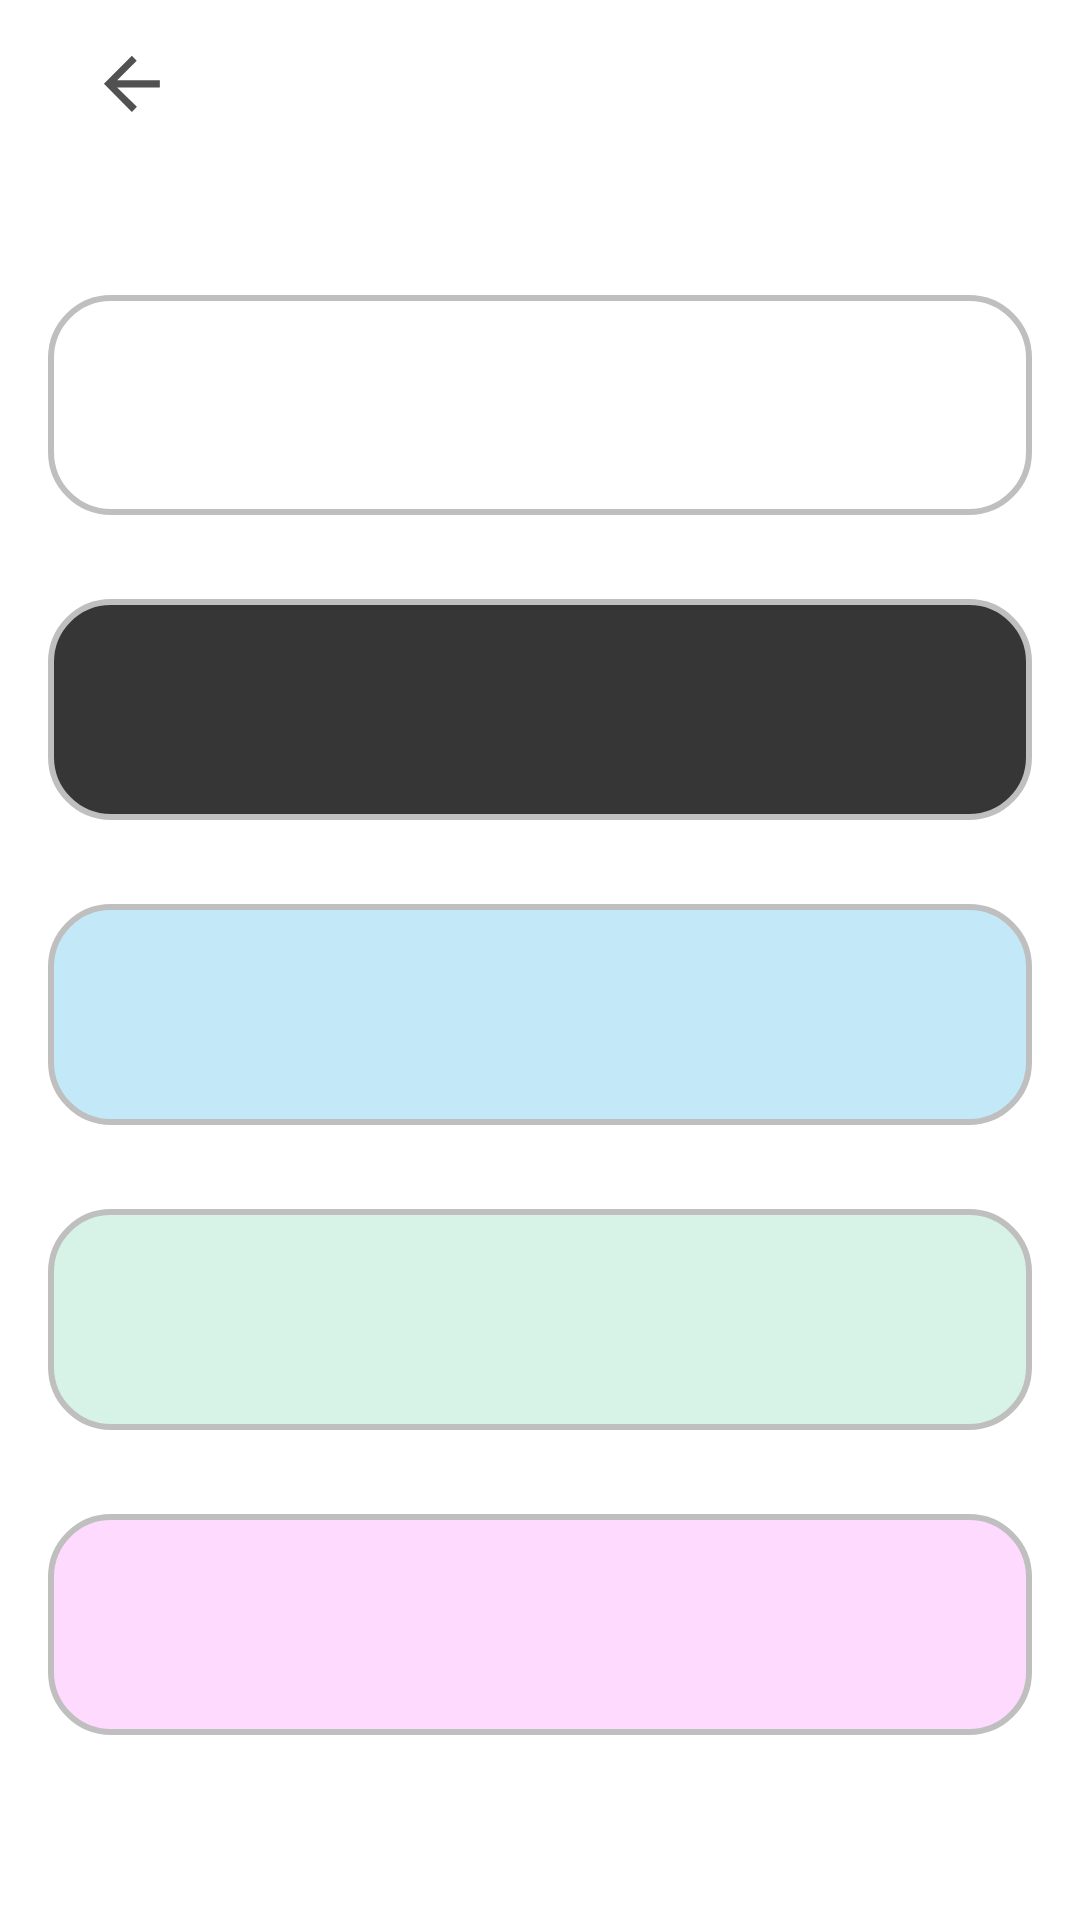

Reconstruct the res/layout file that produces this screen, plus the resources it refers to.
<!-- AndroidManifest.xml: application theme PagerTheme -->
<!-- res/layout/activity_theme.xml -->
<?xml version="1.0" encoding="utf-8"?>
<androidx.constraintlayout.widget.ConstraintLayout xmlns:android="http://schemas.android.com/apk/res/android"
    xmlns:app="http://schemas.android.com/apk/res-auto"
    xmlns:tools="http://schemas.android.com/tools"
    android:id="@+id/linearLayout5"
    android:layout_width="match_parent"
    android:layout_height="match_parent">

    <androidx.appcompat.widget.Toolbar
        android:id="@+id/theme_toolbar"
        android:layout_width="0dp"
        android:layout_height="wrap_content"
        android:background="@color/colorPrimary"
        app:layout_constraintEnd_toEndOf="parent"
        app:layout_constraintStart_toStartOf="parent"
        app:layout_constraintTop_toTopOf="parent"
        app:navigationIcon="@drawable/arrow"
        android:paddingRight="5dp"
        android:color="@style/toolbar">

    </androidx.appcompat.widget.Toolbar>

    <RadioGroup
        android:id="@+id/theme_radioGroup"
        android:layout_width="match_parent"
        android:layout_height="500dp"
        android:layout_marginStart="16dp"
        android:layout_marginTop="20dp"
        android:layout_marginEnd="16dp"
        android:layout_marginBottom="8dp"
        app:layout_constraintBottom_toBottomOf="parent"
        app:layout_constraintEnd_toEndOf="parent"
        app:layout_constraintHorizontal_bias="0.0"
        app:layout_constraintStart_toStartOf="parent"
        app:layout_constraintTop_toBottomOf="@+id/theme_toolbar"
        app:layout_constraintVertical_bias="0.04">

        <RadioButton
            android:id="@+id/button_white"
            android:layout_width="match_parent"
            android:layout_height="40dp"
            android:layout_weight="1"
            android:layout_marginTop="20dp"
                android:background="@drawable/button_white_bakground"
            android:button="@null"/>

        <RadioButton
            android:id="@+id/button_black"
            android:layout_width="match_parent"
            android:layout_height="40dp"
            android:layout_marginTop="28dp"
            android:layout_weight="1"
            android:background="@drawable/button_black_background"
            android:button="@null" />

        <RadioButton
            android:id="@+id/button_blue"
            android:layout_width="match_parent"
            android:layout_height="40dp"
            android:layout_marginTop="28dp"
            android:layout_weight="1"
            android:background="@drawable/button_blue_bakground"
            android:button="@null" />

        <RadioButton
            android:id="@+id/button_green"
            android:layout_width="match_parent"
            android:layout_height="40dp"
            android:layout_marginTop="28dp"
            android:layout_weight="1"
            android:background="@drawable/button_green_background"
            android:button="@null" />

        <RadioButton
            android:id="@+id/button_pink"
            android:layout_width="match_parent"
            android:layout_height="40dp"
            android:layout_marginTop="28dp"
            android:layout_weight="1"
            android:background="@drawable/button_pink_background"
            android:button="@null" />
    </RadioGroup>


</androidx.constraintlayout.widget.ConstraintLayout>
<!-- resources referenced by this layout -->
<resources>
  <color name="colorPrimary">#FFFFFF</color>
  <style name="toolbar" parent="Widget.AppCompat.Toolbar">
          <item name="contentInsetStart">0sp</item>
          <item name="android:textSize">20dp</item>
  
          
          
  
          <item name="android:paddingLeft">16dp</item>
      </style>
  <!-- drawable button_black_shape0 (drawable) -->
  <?xml version="1.0" encoding="utf-8"?>
  <shape xmlns:android="http://schemas.android.com/apk/res/android"
      android:shape="rectangle">
  
      <solid android:color="@color/colorDark"/>
      <corners android:radius="20dp"/>
      <stroke android:width="2dp" android:color="@color/colorGray"/>
  
  </shape>
  <!-- drawable button_black_shape1 (drawable-xxhdpi) -->
  <?xml version="1.0" encoding="utf-8"?>
  <shape xmlns:android="http://schemas.android.com/apk/res/android"
      android:shape="rectangle">
  
      <solid android:color="@color/colorDark"/>
      <corners android:radius="20dp"/>
      <stroke android:width="2dp" android:color="@color/colorLightDark"/>
  
  </shape>
  <!-- drawable button_blue_shape0 (drawable) -->
  <?xml version="1.0" encoding="utf-8"?>
  <shape xmlns:android="http://schemas.android.com/apk/res/android"
      android:shape="rectangle">
  
      <solid android:color="@color/colorBlue2"/>
      <corners android:radius="20dp"/>
      <stroke android:width="2dp" android:color="@color/colorGray"/>
  
  </shape>
  <!-- drawable button_blue_shape1 (drawable-xxhdpi) -->
  <?xml version="1.0" encoding="utf-8"?>
  <shape xmlns:android="http://schemas.android.com/apk/res/android"
      android:shape="rectangle">
  
      <solid android:color="@color/colorBlue2"/>
      <corners android:radius="20dp"/>
      <stroke android:width="2dp" android:color="@color/colorLightDark"/>
  
  </shape>
  <!-- drawable button_green_shape0 (drawable) -->
  <?xml version="1.0" encoding="utf-8"?>
  <shape xmlns:android="http://schemas.android.com/apk/res/android"
      android:shape="rectangle">
  
      <solid android:color="@color/colorGreen2"/>
      <corners android:radius="20dp"/>
      <stroke android:width="2dp" android:color="@color/colorGray"/>
  
  </shape>
  <!-- drawable button_pink_shape0 (drawable) -->
  <?xml version="1.0" encoding="utf-8"?>
  <shape xmlns:android="http://schemas.android.com/apk/res/android"
      android:shape="rectangle">
  
      <solid android:color="@color/colorPink2"/>
      <corners android:radius="20dp"/>
      <stroke android:width="2dp" android:color="@color/colorGray"/>
  
  </shape>
  <!-- drawable button_pink_shape1 (drawable-xxhdpi) -->
  <?xml version="1.0" encoding="utf-8"?>
  <shape xmlns:android="http://schemas.android.com/apk/res/android"
      android:shape="rectangle">
  
      <solid android:color="@color/colorPink2"/>
      <corners android:radius="20dp"/>
      <stroke android:width="2dp" android:color="@color/colorLightDark"/>
  
  </shape>
  <!-- drawable button_white_shape0 (drawable) -->
  <?xml version="1.0" encoding="utf-8"?>
  <shape xmlns:android="http://schemas.android.com/apk/res/android"
      android:shape="rectangle">
  
      <solid android:color="@color/colorWhite"/>
      <corners android:radius="20dp"/>
      <stroke android:width="2dp" android:color="@color/colorGray"/>
  
  </shape>
  <!-- drawable button_white_shape1 (drawable) -->
  <?xml version="1.0" encoding="utf-8"?>
  <shape xmlns:android="http://schemas.android.com/apk/res/android"
      android:shape="rectangle">
  
      <solid android:color="@color/colorWhite"/>
      <corners android:radius="20dp"/>
      <stroke android:width="2dp" android:color="@color/colorLightDark"/>
  
  </shape>
  <color name="colorPrimaryDark">#0A0B0B</color>
  <color name="colorAccent">#4169E1</color>
  <color name="colorDark">#363636</color>
  <color name="colorGray">#bfbfbf</color>
  <color name="colorLightDark">#696969</color>
  <color name="colorBlue2">#c3e8f8</color>
  <color name="colorGreen2">#d7f2e6</color>
  <color name="colorPink2">#FEDAFE</color>
  <color name="colorWhite">#FFFFFF</color>
</resources>
